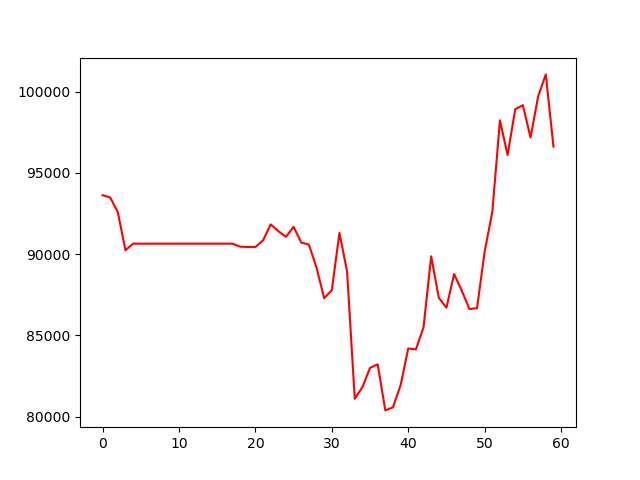

Data behind this chart, as committed beside it:
, 0
0, 93624
1, 93486
2, 92575
3, 90242
4, 90645
5, 90641
6, 90641
7, 90641
8, 90641
9, 90641
10, 90641
11, 90641
12, 90641
13, 90641
14, 90641
15, 90641
16, 90641
17, 90641
18, 90459
19, 90442
20, 90442
21, 90845
22, 91831
23, 91414
24, 91064
25, 91680
26, 90711
27, 90589
28, 89171
29, 87289
30, 87786
31, 91312
32, 88922
33, 81110
34, 81821
35, 83002
36, 83222
37, 80391
38, 80580
39, 81941
40, 84199
41, 84142
42, 85498
43, 89866
44, 87317
45, 86707
46, 88775
47, 87759
48, 86627
49, 86675
50, 90163
51, 92598
52, 98226
53, 96091
54, 98913
55, 99161
56, 97174
57, 99710
58, 101053
59, 96611
